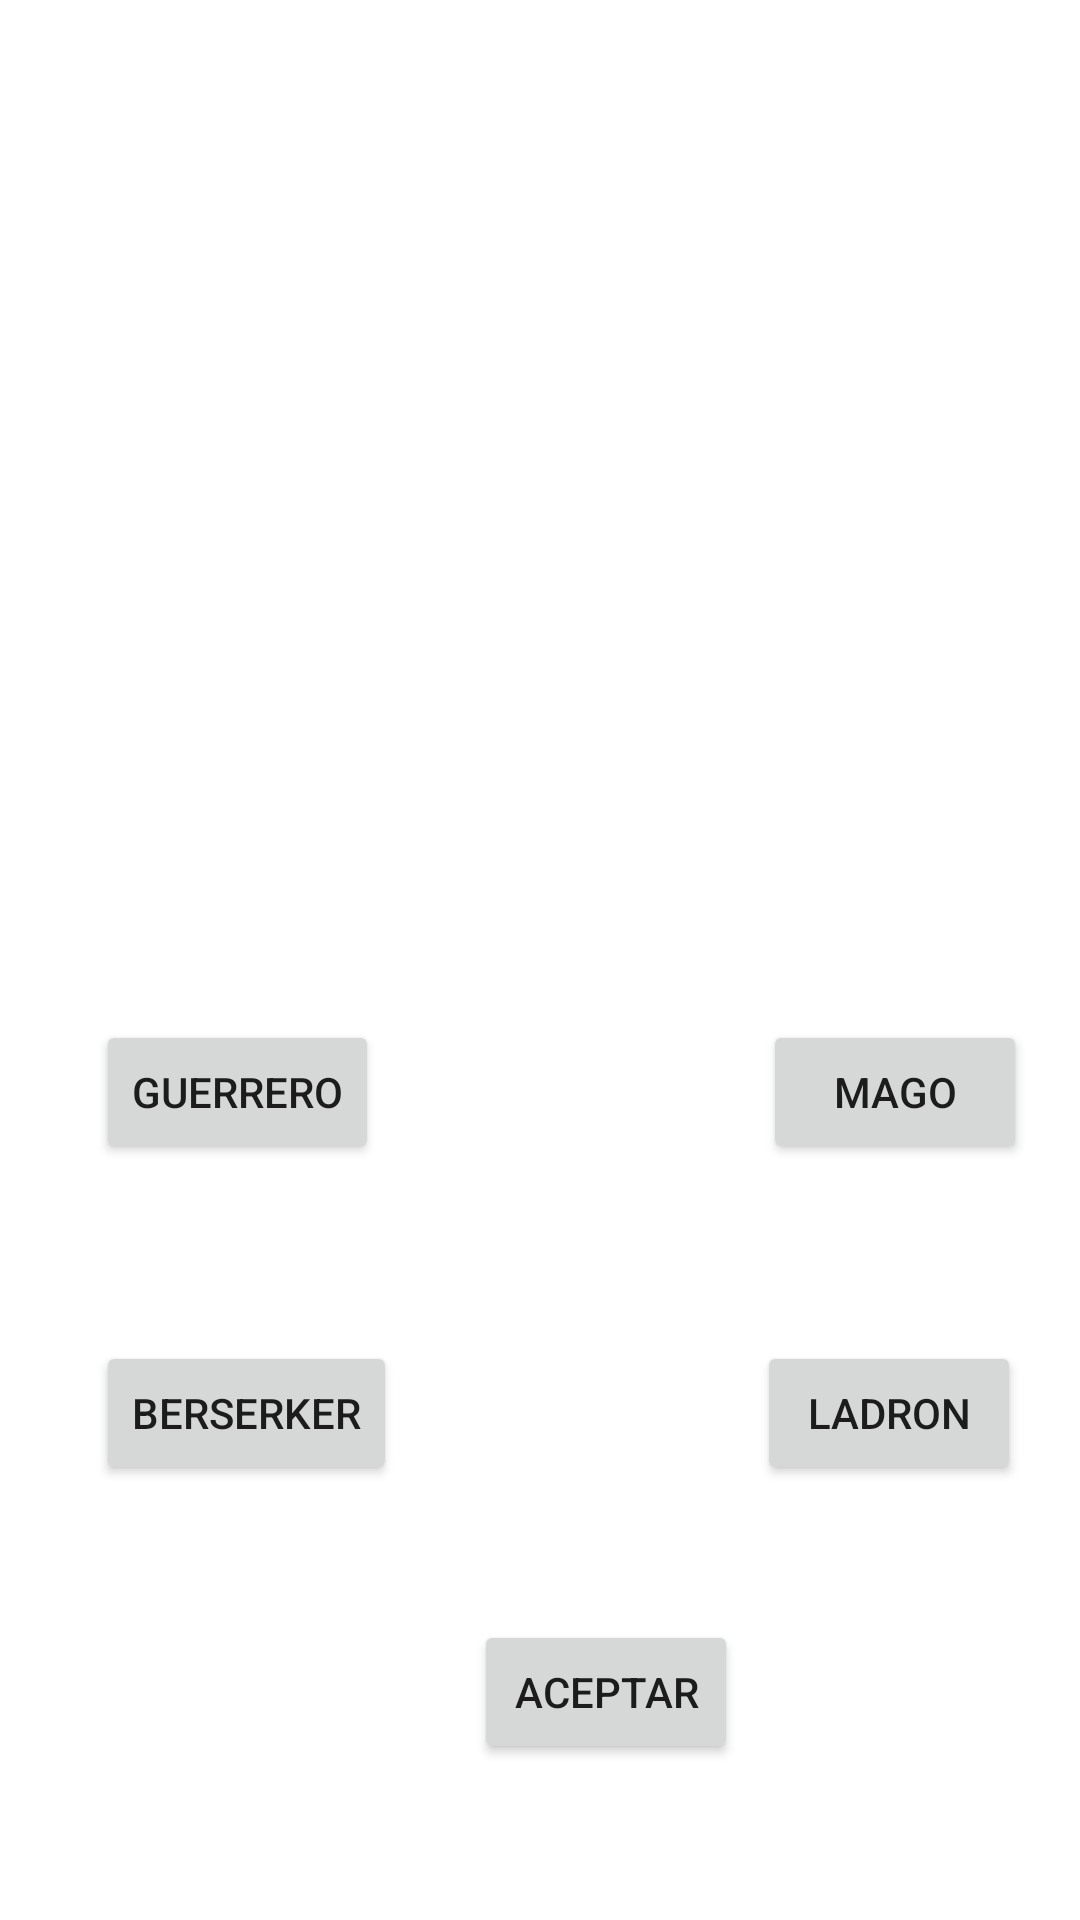

Android layout source for this screen:
<!-- AndroidManifest.xml: application theme Theme.Ej9PantallaResumen -->
<!-- res/layout/activity_main.xml -->
<?xml version="1.0" encoding="utf-8"?>
<androidx.constraintlayout.widget.ConstraintLayout xmlns:android="http://schemas.android.com/apk/res/android"
    xmlns:app="http://schemas.android.com/apk/res-auto"
    xmlns:tools="http://schemas.android.com/tools"
    android:layout_width="match_parent"
    android:layout_height="match_parent"
    tools:context=".MainActivity">

    <ImageView
        android:id="@+id/imageView"
        android:layout_width="153dp"
        android:layout_height="263dp"
        android:layout_marginStart="138dp"
        android:layout_marginTop="32dp"
        android:layout_marginEnd="130dp"
        android:layout_marginBottom="450dp"
        app:layout_constraintBottom_toBottomOf="parent"
        app:layout_constraintEnd_toEndOf="parent"
        app:layout_constraintHorizontal_bias="0.9"
        app:layout_constraintStart_toStartOf="parent"
        app:layout_constraintTop_toTopOf="parent"
        app:layout_constraintVertical_bias="0.285"
        tools:srcCompat="@tools:sample/avatars" />

    <Button
        android:id="@+id/button"
        android:layout_width="wrap_content"
        android:layout_height="wrap_content"
        android:layout_marginStart="32dp"
        android:layout_marginTop="340dp"
        android:text="Guerrero"
        app:layout_constraintStart_toStartOf="parent"
        app:layout_constraintTop_toTopOf="parent" />

    <Button
        android:id="@+id/button2"
        android:layout_width="wrap_content"
        android:layout_height="wrap_content"
        android:layout_marginStart="128dp"
        android:layout_marginTop="340dp"
        android:text="Mago"
        app:layout_constraintStart_toEndOf="@+id/button"
        app:layout_constraintTop_toTopOf="parent" />

    <Button
        android:id="@+id/button3"
        android:layout_width="wrap_content"
        android:layout_height="wrap_content"
        android:layout_marginStart="32dp"
        android:layout_marginTop="59dp"
        android:text="Berserker"
        app:layout_constraintStart_toStartOf="parent"
        app:layout_constraintTop_toBottomOf="@+id/button" />

    <Button
        android:id="@+id/button4"
        android:layout_width="wrap_content"
        android:layout_height="wrap_content"
        android:layout_marginStart="120dp"
        android:layout_marginTop="59dp"
        android:text="Ladron"
        app:layout_constraintStart_toEndOf="@+id/button3"
        app:layout_constraintTop_toBottomOf="@+id/button2" />

    <Button
        android:id="@+id/button5"
        android:layout_width="wrap_content"
        android:layout_height="wrap_content"
        android:layout_marginStart="158dp"
        android:layout_marginTop="540dp"
        android:layout_marginEnd="159dp"
        android:text="Aceptar"
        app:layout_constraintEnd_toEndOf="parent"
        app:layout_constraintHorizontal_bias="0.0"
        app:layout_constraintStart_toStartOf="parent"
        app:layout_constraintTop_toTopOf="parent" />
</androidx.constraintlayout.widget.ConstraintLayout>
<!-- resources referenced by this layout -->
<resources>
  <style name="Theme.Ej9PantallaResumen" parent="Theme.MaterialComponents.DayNight.DarkActionBar">
          
          <item name="colorPrimary">@color/purple_500</item>
          <item name="colorPrimaryVariant">@color/purple_700</item>
          <item name="colorOnPrimary">@color/white</item>
          
          <item name="colorSecondary">@color/teal_200</item>
          <item name="colorSecondaryVariant">@color/teal_700</item>
          <item name="colorOnSecondary">@color/black</item>
          
          <item name="android:statusBarColor">?attr/colorPrimaryVariant</item>
          
      </style>
  <!-- not gathered from this repository: default colours our renderer supplied (Android Studio template values) -->
  <color name="purple_500">#FF6200EE</color>
  <color name="purple_700">#FF3700B3</color>
  <color name="teal_200">#FF03DAC5</color>
  <color name="teal_700">#FF018786</color>
  <color name="black">#FF000000</color>
  <color name="white">#FFFFFFFF</color>
</resources>
